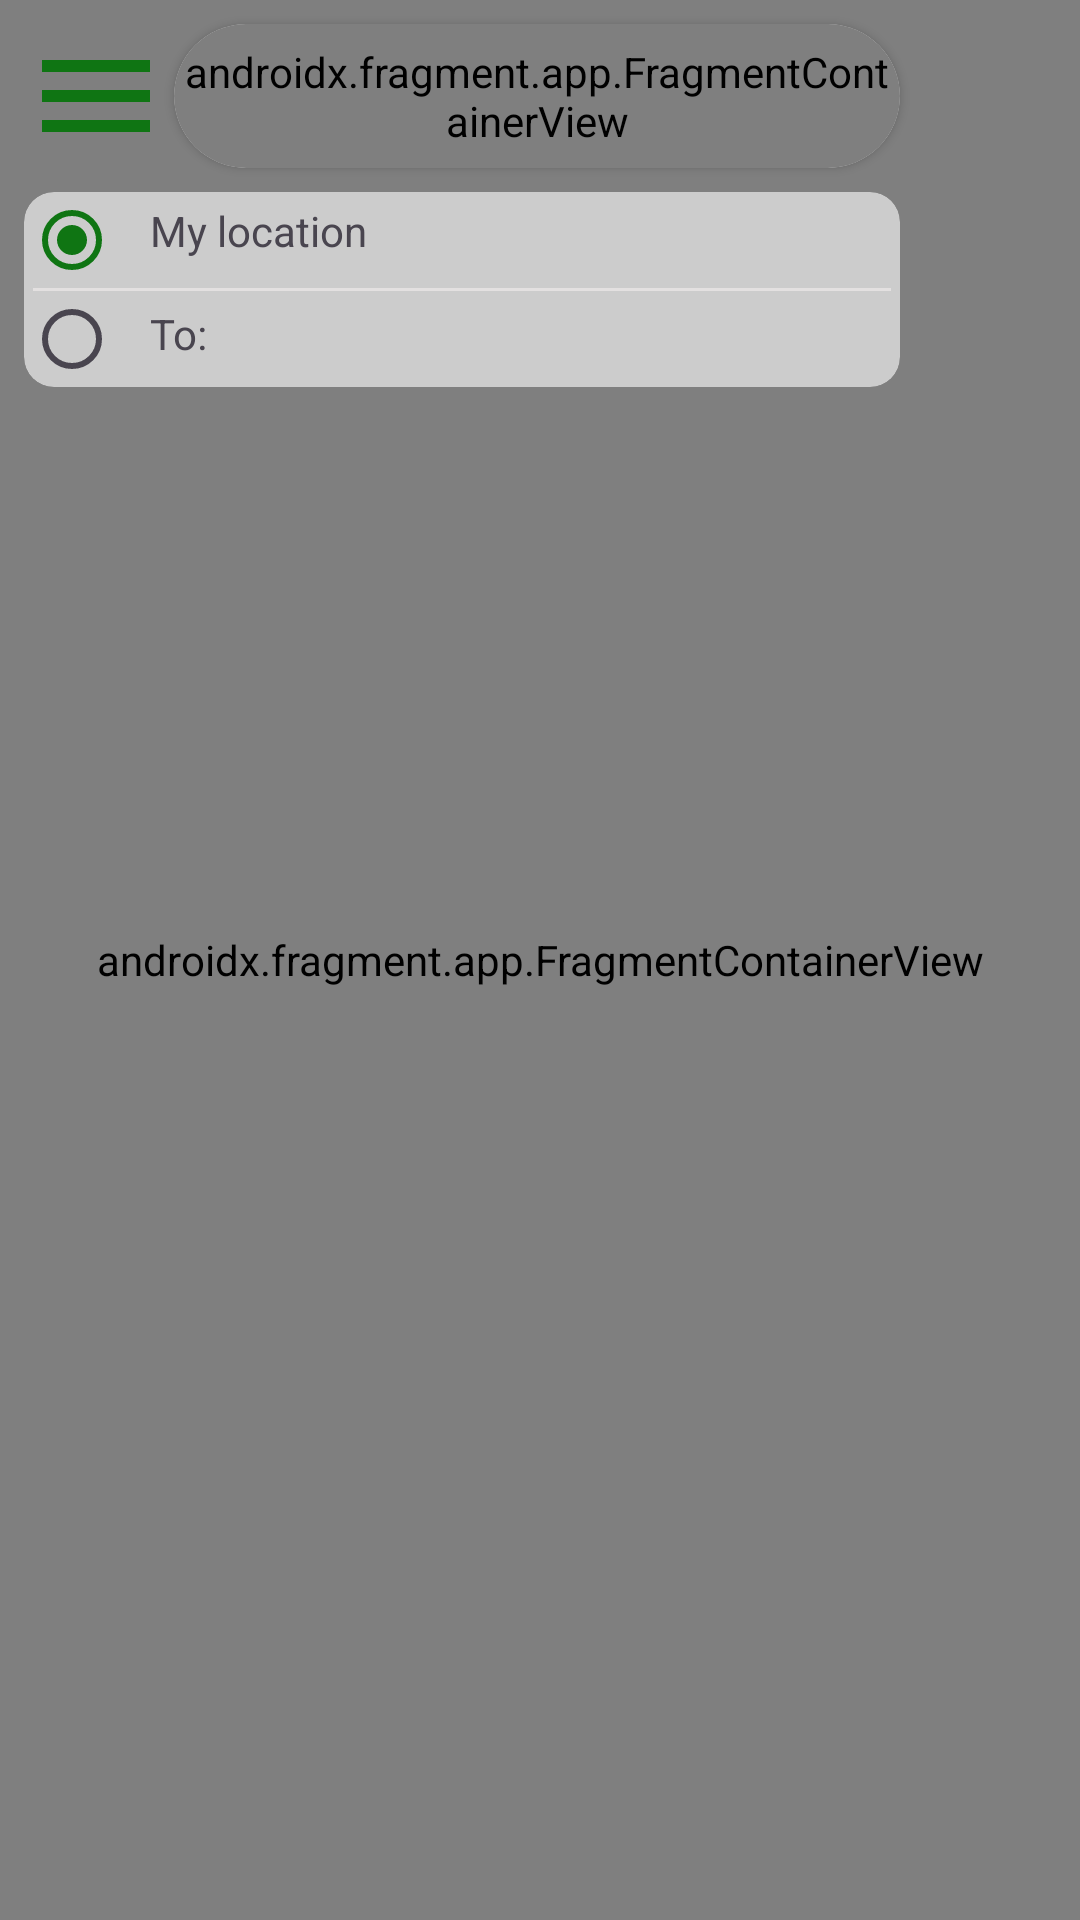

The Android layout XML behind this screen, and the referenced resources:
<!-- AndroidManifest.xml: application theme Theme.TricycleGo -->
<!-- res/layout/fragment_map.xml -->
<?xml version="1.0" encoding="utf-8"?>
<layout xmlns:android="http://schemas.android.com/apk/res/android"
    xmlns:app="http://schemas.android.com/apk/res-auto"
    xmlns:tools="http://schemas.android.com/tools">

    <data>
        <variable
            name="mapFragment"
            type="com.example.tricyclego.fragments.MapFragment" />
    </data>

    <androidx.constraintlayout.widget.ConstraintLayout
        android:layout_width="match_parent"
        android:layout_height="match_parent"
        android:background="@color/color_white"
        tools:context=".fragments.MapFragment">

        <androidx.fragment.app.FragmentContainerView
            android:id="@+id/mapFragment"
            class="com.google.android.gms.maps.SupportMapFragment"
            android:layout_width="match_parent"
            android:layout_height="match_parent"
            android:visibility="visible"
            app:layout_constraintBottom_toBottomOf="parent"
            app:layout_constraintEnd_toEndOf="parent"
            app:layout_constraintStart_toStartOf="parent"
            app:layout_constraintTop_toTopOf="parent" />

        <androidx.cardview.widget.CardView
            android:id="@+id/cardSearch"
            android:layout_width="0dp"
            android:layout_height="48dp"
            android:layout_marginStart="58dp"
            android:layout_marginTop="8dp"
            android:layout_marginEnd="60dp"
            app:cardCornerRadius="30dp"
            app:layout_constraintEnd_toEndOf="parent"
            app:layout_constraintStart_toStartOf="parent"
            app:layout_constraintTop_toTopOf="parent">

            <androidx.fragment.app.FragmentContainerView
                android:id="@+id/autocomplete_fragment"
                android:name="com.google.android.libraries.places.widget.AutocompleteSupportFragment"
                android:layout_width="match_parent"
                android:layout_height="match_parent" />


        </androidx.cardview.widget.CardView>

        <androidx.cardview.widget.CardView
            android:id="@+id/cardLocation"
            android:layout_width="0dp"
            android:layout_height="wrap_content"
            android:layout_marginStart="8dp"
            android:layout_marginTop="8dp"
            android:layout_marginEnd="60dp"
            android:backgroundTint="#99FFFFFF"
            android:elevation="10dp"
            app:cardCornerRadius="10dp"
            app:cardElevation="0dp"
            app:layout_constraintEnd_toEndOf="parent"
            app:layout_constraintHorizontal_bias="0.0"
            app:layout_constraintStart_toStartOf="parent"
            app:layout_constraintTop_toBottomOf="@id/cardSearch">

            <LinearLayout
                android:layout_width="match_parent"
                android:layout_height="wrap_content"
                android:orientation="vertical">

                <LinearLayout
                    android:layout_width="match_parent"
                    android:layout_height="wrap_content"
                    android:orientation="horizontal">

                    <RadioButton
                        android:id="@+id/rdBtnOrig"
                        android:layout_width="wrap_content"
                        android:layout_height="wrap_content"
                        android:layout_gravity="center_vertical"
                        android:checked="true"
                        android:letterSpacing="0"
                        android:minWidth="0dp"
                        android:minHeight="0dp"
                        android:textSize="0sp"
                        tools:ignore="TouchTargetSizeCheck" />

                    <TextView
                        android:id="@+id/txtOrig"
                        android:layout_width="match_parent"
                        android:layout_height="wrap_content"
                        android:layout_gravity="center_vertical"
                        android:layout_marginBottom="3dp"
                        android:paddingStart="10dp"
                        android:paddingEnd="10dp"
                        android:text="My location"
                        tools:ignore="HardcodedText" />
                </LinearLayout>

                <View
                    android:id="@+id/view2"
                    android:layout_width="match_parent"
                    android:layout_height="1dp"
                    android:layout_marginLeft="3dp"
                    android:layout_marginRight="3dp"
                    android:background="@color/color_two" />

                <LinearLayout
                    android:layout_width="match_parent"
                    android:layout_height="wrap_content">

                    <RadioButton
                        android:id="@+id/rdBtnDest"
                        android:layout_width="wrap_content"
                        android:layout_height="wrap_content"
                        android:letterSpacing="0"
                        android:minWidth="0dp"
                        android:minHeight="0dp"
                        android:scrollbarSize="0dp"
                        android:textSize="10sp"
                        tools:ignore="SmallSp,TouchTargetSizeCheck" />

                    <TextView
                        android:id="@+id/txtDest"
                        android:layout_width="match_parent"
                        android:layout_height="wrap_content"
                        android:layout_marginBottom="10dp"
                        android:paddingStart="10dp"
                        android:paddingEnd="10dp"
                        android:singleLine="false"
                        android:text="To:"
                        tools:ignore="HardcodedText" />
                </LinearLayout>

            </LinearLayout>

        </androidx.cardview.widget.CardView>

        <ImageButton
            android:id="@+id/btnMapOption"
            android:layout_width="48dp"
            android:layout_height="48dp"
            android:layout_marginStart="8dp"
            android:layout_marginTop="8dp"
            android:background="@null"
            android:contentDescription="Image"
            android:scaleType="fitXY"
            android:src="@drawable/baseline_menu_24"
            android:visibility="visible"
            app:layout_constraintStart_toStartOf="parent"
            app:layout_constraintTop_toTopOf="parent"
            app:tint="@color/border_text"
            tools:ignore="HardcodedText" />

        <Button
            android:id="@+id/btnSearch"
            android:layout_width="wrap_content"
            android:layout_height="wrap_content"
            android:layout_marginBottom="5dp"
            android:text="Find Tricyle"
            android:visibility="gone"
            app:icon="@drawable/baseline_assistant_direction_24"
            app:layout_constraintBottom_toTopOf="@id/lblAvailableOptions"
            app:layout_constraintEnd_toEndOf="parent"
            app:layout_constraintHorizontal_bias="0.027"
            app:layout_constraintStart_toStartOf="parent"
            tools:ignore="HardcodedText" />

        <androidx.recyclerview.widget.RecyclerView
            android:id="@+id/recyclerVacantTricycle"
            android:layout_width="214dp"
            android:layout_height="wrap_content"
            android:layout_marginStart="8dp"
            android:layout_marginBottom="5dp"
            android:maxHeight="200dp"
            android:visibility="gone"
            app:layout_constraintBottom_toBottomOf="parent"
            app:layout_constraintStart_toStartOf="parent"
            tools:listitem="@layout/available_rider" />

        <ProgressBar
            android:id="@+id/mapProgressBar"
            style="?android:attr/progressBarStyle"
            android:layout_width="wrap_content"
            android:layout_height="wrap_content"
            android:visibility="gone"
            app:layout_constraintBottom_toBottomOf="parent"
            app:layout_constraintEnd_toEndOf="parent"
            app:layout_constraintStart_toStartOf="parent"
            app:layout_constraintTop_toTopOf="parent" />

        <TextView
            android:id="@+id/lblAvailableOptions"
            android:layout_width="214dp"
            android:layout_height="wrap_content"
            android:layout_marginStart="8dp"
            android:background="@color/white"
            android:paddingStart="10dp"
            android:paddingTop="5dp"
            android:paddingBottom="5dp"
            android:text="Chose available tricycle"
            android:textColor="@color/Apr"
            android:visibility="gone"
            app:layout_constraintBottom_toTopOf="@+id/recyclerVacantTricycle"
            app:layout_constraintStart_toStartOf="parent"
            tools:ignore="HardcodedText,RtlSymmetry" />

        <ImageButton
            android:id="@+id/btnCallDriver"
            android:layout_width="wrap_content"
            android:layout_height="wrap_content"
            android:layout_marginEnd="8dp"
            android:layout_marginBottom="100dp"
            android:minHeight="48dp"
            android:visibility="gone"
            app:layout_constraintBottom_toBottomOf="parent"
            app:layout_constraintEnd_toEndOf="parent"
            app:srcCompat="@drawable/baseline_local_phone_24"
            tools:ignore="ContentDescription,SpeakableTextPresentCheck" />

        <TextView
            android:id="@+id/txtSelectedDestination"
            android:layout_width="0dp"
            android:layout_height="wrap_content"
            android:layout_marginStart="58dp"
            android:layout_marginTop="8dp"
            android:layout_marginEnd="60dp"
            android:background="@drawable/edittext_background"
            android:paddingStart="10dp"
            android:paddingTop="3dp"
            android:paddingEnd="10dp"
            android:paddingBottom="3dp"
            android:text="TextView"
            android:visibility="gone"
            app:layout_constraintEnd_toEndOf="parent"
            app:layout_constraintStart_toStartOf="parent"
            app:layout_constraintTop_toBottomOf="@+id/cardSearch"
            tools:ignore="HardcodedText" />


    </androidx.constraintlayout.widget.ConstraintLayout>


</layout>
<!-- res/layout/available_rider.xml (included above) -->
<?xml version="1.0" encoding="utf-8"?>
<layout xmlns:android="http://schemas.android.com/apk/res/android"
    xmlns:app="http://schemas.android.com/apk/res-auto"
    xmlns:tools="http://schemas.android.com/tools">

    <data>
        <variable
            name="availableRider"
            type="com.example.tricyclego.fragments.map.MapHolder" />
    </data>

    <androidx.constraintlayout.widget.ConstraintLayout
        android:layout_width="match_parent"
        android:layout_height="wrap_content">

        <androidx.cardview.widget.CardView
            android:layout_width="match_parent"
            android:layout_height="wrap_content"
            app:cardBackgroundColor="@color/border_text"
            app:cardCornerRadius="10dp"
            app:layout_constraintEnd_toEndOf="parent"
            app:layout_constraintStart_toStartOf="parent"
            app:layout_constraintTop_toTopOf="parent">

            <androidx.constraintlayout.widget.ConstraintLayout
                android:id="@+id/backLayout"
                android:layout_width="match_parent"
                android:layout_height="wrap_content"
                android:layout_marginBottom="3dp"
                android:background="@color/button_color">


                <TextView
                    android:id="@+id/txtTricycleNo"
                    android:layout_width="0dp"
                    android:layout_height="wrap_content"
                    android:paddingStart="10dp"
                    android:paddingLeft="10dp"
                    android:paddingTop="5dp"
                    android:text="TextView"
                    android:textColor="@color/white"
                    app:layout_constraintEnd_toEndOf="parent"
                    app:layout_constraintStart_toStartOf="parent"
                    app:layout_constraintTop_toTopOf="parent" />

                <View
                    android:id="@+id/view5"
                    android:layout_width="match_parent"
                    android:layout_height="1dp"
                    android:layout_marginStart="10dp"
                    android:layout_marginEnd="15dp"
                    android:background="@color/color_two"
                    app:layout_constraintEnd_toEndOf="parent"
                    app:layout_constraintStart_toStartOf="parent"
                    app:layout_constraintTop_toBottomOf="@id/txtTricycleNo" />

                <TextView
                    android:id="@+id/txtDriverName"
                    android:layout_width="0dp"
                    android:layout_height="wrap_content"
                    android:paddingStart="10dp"
                    android:paddingLeft="10dp"
                    android:paddingTop="3dp"
                    android:paddingBottom="3dp"
                    android:text="TextView"
                    android:textColor="@color/white"
                    app:layout_constraintEnd_toEndOf="parent"
                    app:layout_constraintStart_toStartOf="parent"
                    app:layout_constraintTop_toBottomOf="@+id/view5" />

                <View
                    android:id="@+id/view6"
                    android:layout_width="match_parent"
                    android:layout_height="1dp"
                    android:layout_marginStart="10dp"
                    android:layout_marginEnd="15dp"
                    android:background="@color/color_two"
                    app:layout_constraintEnd_toEndOf="parent"
                    app:layout_constraintStart_toStartOf="parent"
                    app:layout_constraintTop_toBottomOf="@id/txtDriverName" />

                <TextView
                    android:id="@+id/txtDriverContactNo"
                    android:layout_width="0dp"
                    android:layout_height="wrap_content"
                    android:paddingStart="10dp"
                    android:paddingTop="3dp"
                    android:paddingEnd="10dp"
                    android:paddingBottom="3dp"
                    android:text="TextView"
                    android:textColor="@color/white"
                    app:layout_constraintEnd_toEndOf="parent"
                    app:layout_constraintStart_toStartOf="parent"
                    app:layout_constraintTop_toBottomOf="@+id/txtDriverName" />
            </androidx.constraintlayout.widget.ConstraintLayout>

        </androidx.cardview.widget.CardView>
    </androidx.constraintlayout.widget.ConstraintLayout>


</layout>
<!-- resources referenced by this layout -->
<resources>
  <color name="Apr">#4CAF50</color>
  <color name="border_text">#0F7513</color>
  <color name="button_color">#5DAA60</color>
  <color name="color_two">#E3E0E0</color>
  <color name="color_white">#ededf2</color>
  <color name="white">#FFFFFFFF</color>
  <!-- drawable baseline_local_phone_24 (drawable) -->
  <vector android:height="24dp" android:tint="#067333"
      android:viewportHeight="24" android:viewportWidth="24"
      android:width="24dp" xmlns:android="http://schemas.android.com/apk/res/android">
      <path android:fillColor="@android:color/white" android:pathData="M6.62,10.79c1.44,2.83 3.76,5.14 6.59,6.59l2.2,-2.2c0.27,-0.27 0.67,-0.36 1.02,-0.24 1.12,0.37 2.33,0.57 3.57,0.57 0.55,0 1,0.45 1,1V20c0,0.55 -0.45,1 -1,1 -9.39,0 -17,-7.61 -17,-17 0,-0.55 0.45,-1 1,-1h3.5c0.55,0 1,0.45 1,1 0,1.25 0.2,2.45 0.57,3.57 0.11,0.35 0.03,0.74 -0.25,1.02l-2.2,2.2z"/>
  </vector>
  <!-- drawable baseline_menu_24 (drawable) -->
  <vector android:height="24dp" android:tint="#F4F1F1"
      android:viewportHeight="24" android:viewportWidth="24"
      android:width="24dp" xmlns:android="http://schemas.android.com/apk/res/android">
      <path android:fillColor="@android:color/white" android:pathData="M3,18h18v-2L3,16v2zM3,13h18v-2L3,11v2zM3,6v2h18L21,6L3,6z"/>
  </vector>
  <!-- drawable edittext_background (drawable) -->
  <?xml version="1.0" encoding="utf-8"?>
  <shape xmlns:android="http://schemas.android.com/apk/res/android"
      android:shape="rectangle">
      <corners
          android:radius="8dp"/>
  
      <stroke
          android:color="@color/border_text"
          android:width="1dp"/>
  
      <solid
          android:color="@color/white"/>
  </shape>
  <style name="Theme.TricycleGo" parent="Base.Theme.TricycleGo" />
  <style name="Base.Theme.TricycleGo" parent="Theme.Material3.DayNight.NoActionBar">
          
          
          
          <item name="colorPrimaryDark">@color/border_text</item>
          <item name="colorPrimary">@color/border_text</item>
          <item name="colorAccent">@color/border_text</item>
      </style>
</resources>
